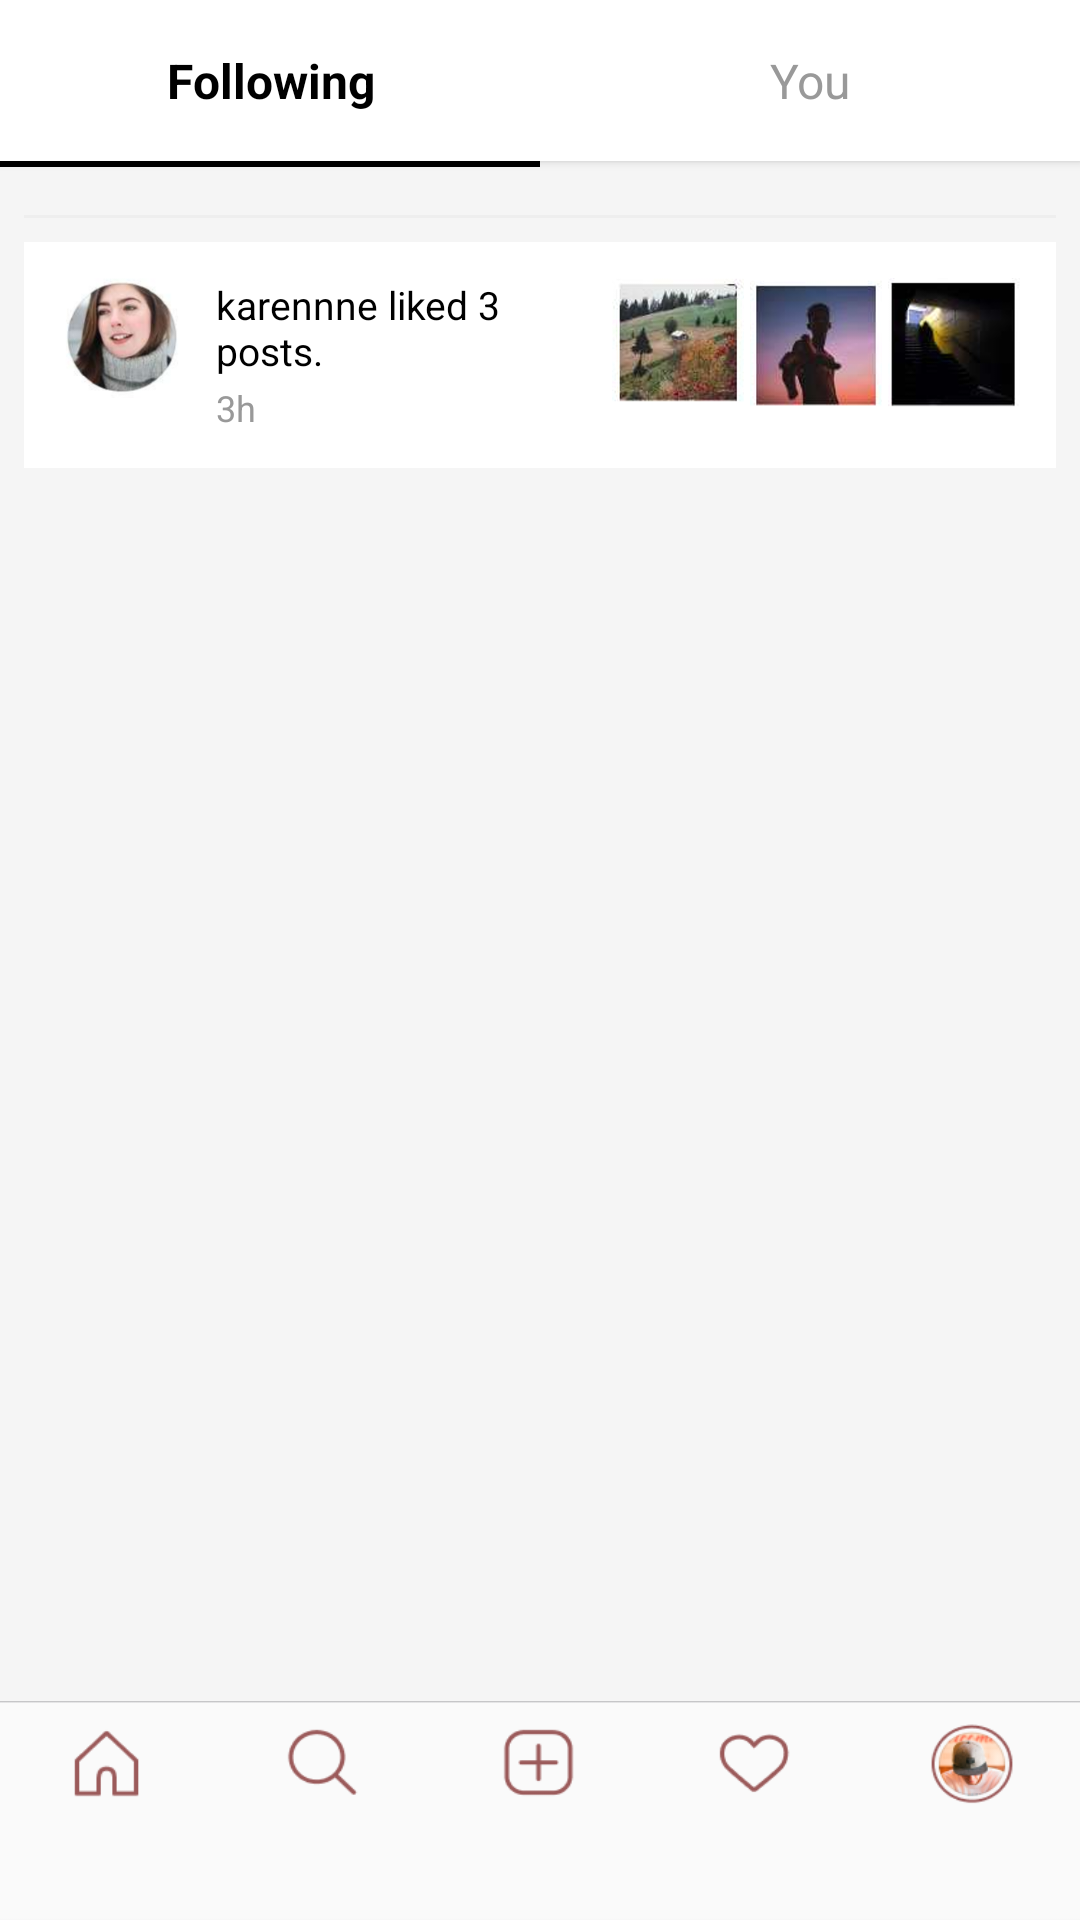

Write the Android layout XML for this screen, with the resource values it uses.
<!-- AndroidManifest.xml: application theme Theme.Assignment01 -->
<!-- res/layout/activity_page11.xml -->
<?xml version="1.0" encoding="utf-8"?>
<androidx.constraintlayout.widget.ConstraintLayout xmlns:android="http://schemas.android.com/apk/res/android"
    xmlns:app="http://schemas.android.com/apk/res-auto"
    android:layout_width="match_parent"
    android:layout_height="match_parent"
    android:background="#F5F5F5"
    android:fitsSystemWindows="true"
    >

    
    <LinearLayout
        android:id="@+id/topBar"
        android:layout_width="match_parent"
        android:layout_height="wrap_content"
        android:orientation="horizontal"
        android:background="#FFFFFF"
        android:elevation="2dp"
        app:layout_constraintTop_toTopOf="parent">

        <TextView
            android:layout_width="0dp"
            android:layout_height="wrap_content"
            android:layout_weight="1"
            android:text="Following"
            android:textSize="16sp"
            android:textColor="#000000"
            android:textStyle="bold"
            android:gravity="center"
            android:paddingTop="16dp"
            android:paddingBottom="16dp" />

        <TextView
            android:layout_width="0dp"
            android:layout_height="wrap_content"
            android:layout_weight="1"
            android:text="You"
            android:textSize="16sp"
            android:textColor="#999999"
            android:gravity="center"
            android:paddingTop="16dp"
            android:paddingBottom="16dp" />

    </LinearLayout>

    
    <View
        android:id="@+id/tabIndicator"
        android:layout_width="0dp"
        android:layout_height="2dp"
        android:background="#000000"
        app:layout_constraintTop_toBottomOf="@id/topBar"
        app:layout_constraintStart_toStartOf="parent"
        app:layout_constraintEnd_toStartOf="@id/guideline" />

    <androidx.constraintlayout.widget.Guideline
        android:id="@+id/guideline"
        android:layout_width="wrap_content"
        android:layout_height="wrap_content"
        android:orientation="vertical"
        app:layout_constraintGuide_percent="0.5" />

    
    <ScrollView
        android:id="@+id/scrollView"
        android:layout_width="match_parent"
        android:layout_height="0dp"
        android:fillViewport="true"
        app:layout_constraintTop_toBottomOf="@id/tabIndicator"
        app:layout_constraintBottom_toTopOf="@id/bottomNav">

        <LinearLayout
            android:layout_width="match_parent"
            android:layout_height="wrap_content"
            android:orientation="vertical"
            android:padding="8dp">

            
            <androidx.recyclerview.widget.RecyclerView
                android:id="@+id/notificationsRecyclerView"
                android:layout_width="match_parent"
                android:layout_height="wrap_content"
                android:nestedScrollingEnabled="false" />

            
            <View
                android:layout_width="match_parent"
                android:layout_height="1dp"
                android:background="#EEEEEE"
                android:layout_marginTop="8dp"
                android:layout_marginBottom="8dp" />

            

            
            <androidx.cardview.widget.CardView
                android:layout_width="match_parent"
                android:layout_height="wrap_content"
                android:layout_marginBottom="8dp"
                app:cardCornerRadius="0dp"
                app:cardElevation="0dp"
                app:cardBackgroundColor="#FFFFFF">

                <LinearLayout
                    android:layout_width="match_parent"
                    android:layout_height="wrap_content"
                    android:orientation="horizontal"
                    android:padding="12dp">

                    <ImageView
                        android:layout_width="40dp"
                        android:layout_height="40dp"
                        android:src="@drawable/img_44"
                        android:scaleType="centerCrop" />

                    <LinearLayout
                        android:layout_width="0dp"
                        android:layout_height="wrap_content"
                        android:layout_weight="1"
                        android:orientation="vertical"
                        android:layout_marginStart="12dp">

                        <TextView
                            android:layout_width="wrap_content"
                            android:layout_height="wrap_content"
                            android:text="karennne liked 3 posts."
                            android:textSize="13sp"
                            android:textColor="#000000" />

                        <TextView
                            android:layout_width="wrap_content"
                            android:layout_height="wrap_content"
                            android:text="3h"
                            android:textSize="12sp"
                            android:textColor="#999999"
                            android:layout_marginTop="2dp" />
                    </LinearLayout>

                    <LinearLayout
                        android:layout_width="wrap_content"
                        android:layout_height="wrap_content"
                        android:orientation="horizontal">

                        <ImageView
                            android:layout_width="44dp"
                            android:layout_height="44dp"
                            android:src="@drawable/img_61"
                            android:scaleType="centerCrop"
                            android:layout_marginEnd="2dp" />

                        <ImageView
                            android:layout_width="44dp"
                            android:layout_height="44dp"
                            android:src="@drawable/img_62"
                            android:scaleType="centerCrop"
                            android:layout_marginEnd="2dp" />

                        <ImageView
                            android:layout_width="44dp"
                            android:layout_height="44dp"
                            android:src="@drawable/img_63"
                            android:scaleType="centerCrop" />
                    </LinearLayout>
                </LinearLayout>
            </androidx.cardview.widget.CardView>

            
            

        </LinearLayout>
    </ScrollView>

    
    <ImageView
        android:id="@+id/bottomNav"
        android:layout_width="match_parent"
        android:layout_height="73dp"
        android:src="@drawable/img_66"
        android:scaleType="fitXY"
        app:layout_constraintBottom_toBottomOf="parent" />

</androidx.constraintlayout.widget.ConstraintLayout>
<!-- resources referenced by this layout -->
<resources>
  <!-- drawable img_44: png bitmap (drawable, 47550 bytes) -->
  <!-- drawable img_61: png bitmap (drawable, 137127 bytes) -->
  <!-- drawable img_62: png bitmap (drawable, 105115 bytes) -->
  <!-- drawable img_63: png bitmap (drawable, 53644 bytes) -->
  <!-- drawable img_66: png bitmap (drawable, 10796 bytes) -->
  <style name="Theme.Assignment01" parent="Base.Theme.Assignment01" />
  <style name="Base.Theme.Assignment01" parent="Theme.Material3.DayNight.NoActionBar">
          
          <item name="android:fitsSystemWindows">true</item>
          
      </style>
</resources>
